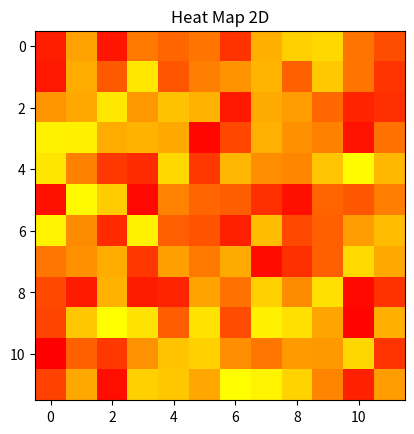

Reproduce this figure in Python.
import numpy as np
import matplotlib.pyplot as plt

# Установка случайныъ данных
data = np.random.random((12, 12))
# Изменение цветовой карты
plt.imshow(data, cmap='autumn', interpolation='nearest')
# Установка заголовка
plt.title("Heat Map 2D")
plt.show()